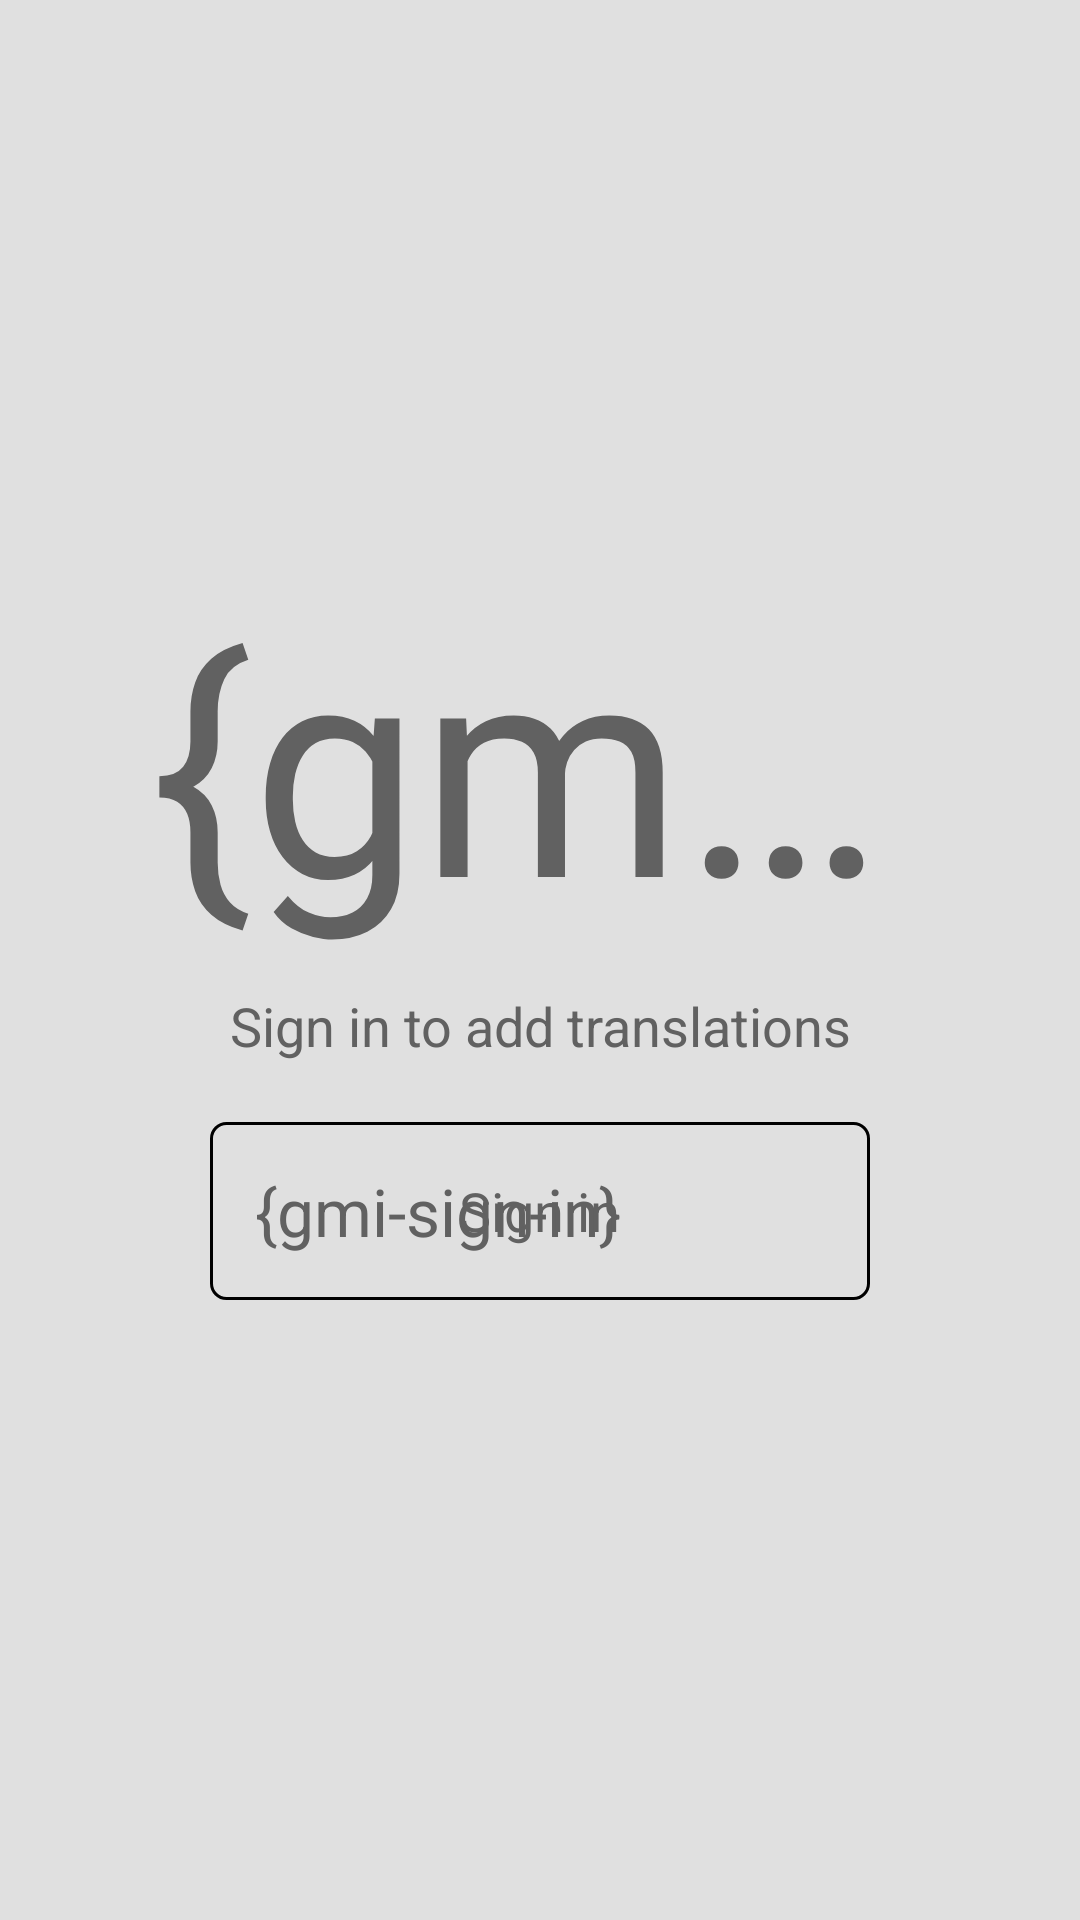

This screen was rendered from an Android layout file. Write that file and the resources it references.
<!-- AndroidManifest.xml: application theme AppTheme1 -->
<!-- res/layout/state_require_sign_in.xml -->
<?xml version="1.0" encoding="utf-8"?>
<RelativeLayout
    xmlns:android="http://schemas.android.com/apk/res/android"
    xmlns:app="http://schemas.android.com/apk/res-auto"
    android:layout_width="match_parent"
    android:layout_height="match_parent"
    android:background="?colorPrimary">

    <RelativeLayout
        android:layout_width="match_parent"
        android:layout_height="match_parent">

        <LinearLayout
            android:layout_width="match_parent"
            android:layout_height="match_parent"
            android:padding="50dp"
            android:gravity="center"
            android:background="@color/bg_gray"
            android:orientation="vertical">

            <TextView
                android:layout_width="wrap_content"
                android:layout_height="wrap_content"
                android:singleLine="true"
                android:textColor="@color/gray_dark"
                android:textSize="100sp"
                android:text="{gmi-block}"/>

            <TextView
                android:layout_width="wrap_content"
                android:layout_height="wrap_content"
                android:layout_marginTop="10dp"
                android:gravity="center"
                android:textAppearance="@android:style/TextAppearance.Medium"
                android:textColor="@color/gray_dark"
                android:text="@string/signin_to_add_translations"/>

            <RelativeLayout
                android:id="@+id/sign_in"
                android:layout_width="match_parent"
                android:layout_height="wrap_content"
                android:layout_margin="20dp"
                android:padding="15dp"
                android:orientation="horizontal"
                android:background="@drawable/button_black_outline"
                android:clickable="true">

                <TextView
                    android:layout_width="wrap_content"
                    android:layout_height="wrap_content"
                    android:layout_alignParentStart="true"
                    android:layout_centerHorizontal="true"
                    android:text="{gmi-sign-in}"
                    android:textColor="@color/gray_dark"
                    android:textAppearance="@android:style/TextAppearance.Large"/>

                <TextView
                    android:layout_width="wrap_content"
                    android:layout_height="wrap_content"
                    android:layout_centerInParent="true"
                    android:text="@string/signin"
                    android:textColor="@color/gray_dark"
                    android:textAppearance="@android:style/TextAppearance.Medium"
                    app:font="custom1"/>

            </RelativeLayout>

        </LinearLayout>

    </RelativeLayout>

</RelativeLayout>
<!-- resources referenced by this layout -->
<resources>
  <color name="bg_gray">#E0E0E0</color>
  <color name="gray_dark">#616161</color>
  <!-- drawable button_black_outline (drawable) -->
  <?xml version="1.0" encoding="utf-8"?>
  <selector xmlns:android="http://schemas.android.com/apk/res/android">
      <item android:state_selected="true">
          <shape android:shape="rectangle">
              <solid android:color="#22FFFFFF"/>
              <corners android:radius="5dp"/>
              <stroke
                  android:width="1dp"
                  android:color="@android:color/black" />
          </shape>
      </item>
      <item android:state_pressed="true">
          <shape android:shape="rectangle">
              <solid android:color="#22FFFFFF"/>
              <corners android:radius="5dp"/>
              <stroke
                  android:width="1dp"
                  android:color="@android:color/black" />
          </shape>
      </item>
      <item>
          <shape android:shape="rectangle">
              <corners android:radius="5dp"/>
              <stroke
                  android:width="1dp"
                  android:color="@android:color/black" />
          </shape>
      </item>
  </selector>
  <string name="signin">Sign in</string>
  <string name="signin_to_add_translations">Sign in to add translations</string>
</resources>
